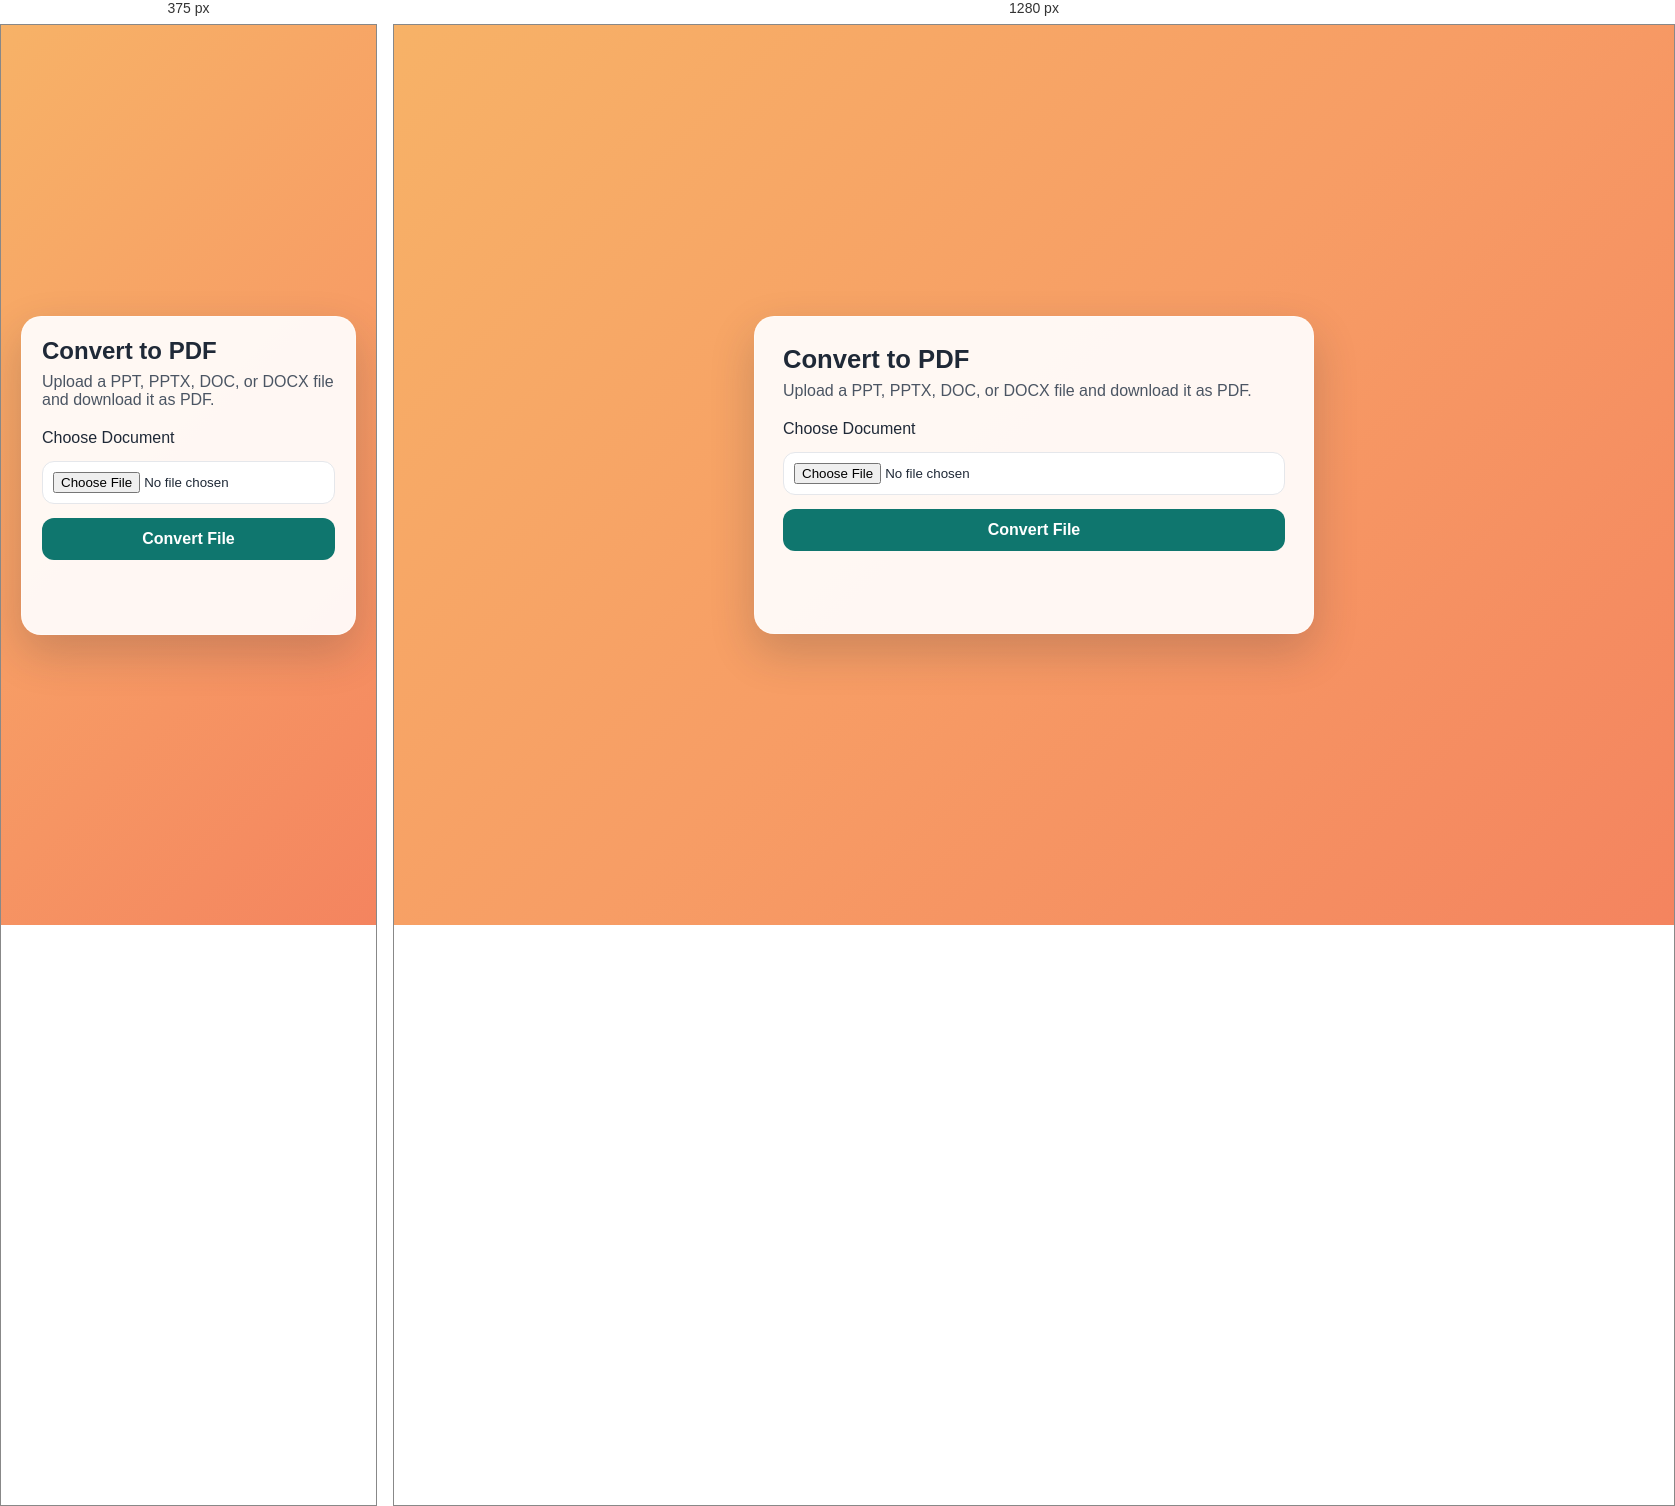
Rendered at 375 px and 1280 px, left to right.

<!-- file: index.html -->
<!DOCTYPE html>
<html lang="en">
<head>
  <meta charset="UTF-8" />
  <meta name="viewport" content="width=device-width, initial-scale=1.0" />
  <title>Document to PDF Convertor</title>
  <link rel="preconnect" href="https://fonts.googleapis.com">
  <link rel="preconnect" href="https://fonts.gstatic.com" crossorigin>
  <link href="https://fonts.googleapis.com/css2?family=Outfit:wght@400;500;700&display=swap" rel="stylesheet">
  <link rel="stylesheet" href="styles.css" />
</head>
<body>
  <main class="app-shell">
    <section class="card">
      <h1>Convert to PDF</h1>
      <p class="subtitle">Upload a PPT, PPTX, DOC, or DOCX file and download it as PDF.</p>

      <form id="convertForm">
        <label for="document" class="file-label">Choose Document</label>
        <input id="document" name="document" type="file" accept=".ppt,.pptx,.doc,.docx" required />

        <button type="submit" id="submitBtn">Convert File</button>
      </form>

      <p id="status" class="status"></p>
    </section>
  </main>

  <script src="app.js"></script>
</body>
</html>


/* @media block from styles.css */
@media (max-width: 640px) {
  .card {
    padding: 20px;
  }
}